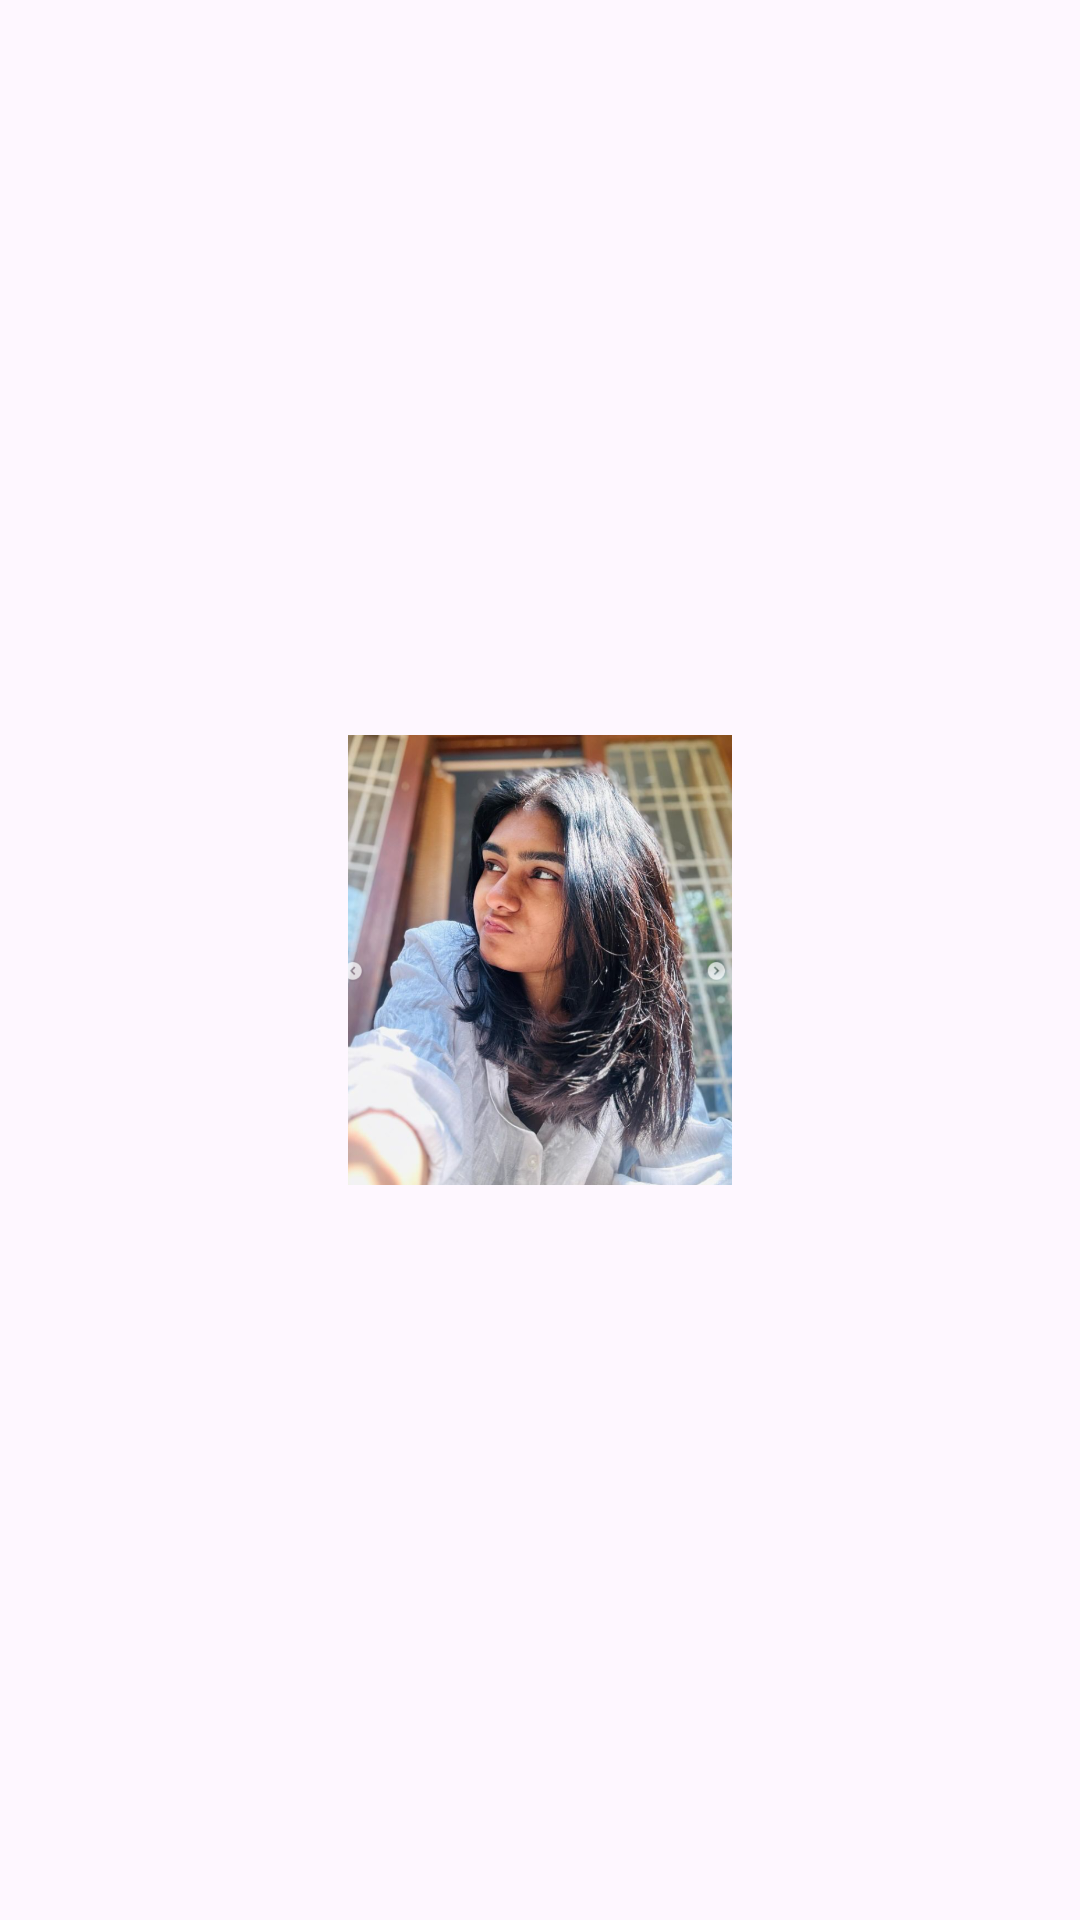

Layout XML and referenced resources for this Android screen:
<!-- AndroidManifest.xml: application theme Theme.GalleryApp -->
<!-- res/layout/gallery_item.xml -->
<?xml version="1.0" encoding="utf-8"?>
<LinearLayout xmlns:android="http://schemas.android.com/apk/res/android"
    xmlns:tools="http://schemas.android.com/tools"
    android:layout_width="wrap_content"
    android:layout_height="wrap_content"
    android:gravity="center">

    <ImageView
        android:id="@+id/imgView"
        android:layout_width="wrap_content"
        android:layout_margin="3dp"
        android:layout_height="150dp"
        android:src="@drawable/img_semple"
        tools:ignore="MissingConstraints" />

</LinearLayout>
<!-- resources referenced by this layout -->
<resources>
  <!-- drawable img_semple: png bitmap (drawable, 841811 bytes) -->
  <style name="Theme.GalleryApp" parent="Base.Theme.GalleryApp" />
  <style name="Base.Theme.GalleryApp" parent="Theme.Material3.DayNight.NoActionBar">
          
          <item name="colorPrimary">@color/black</item>
          <item name="colorPrimaryVariant">@color/black</item>
          <item name="colorOnPrimary">@color/black</item>
  
          
          <item name="android:statusBarColor">#FFFFFF</item>
          <item name="android:windowLightStatusBar">true</item>
      </style>
  <color name="black">#FF000000</color>
</resources>
